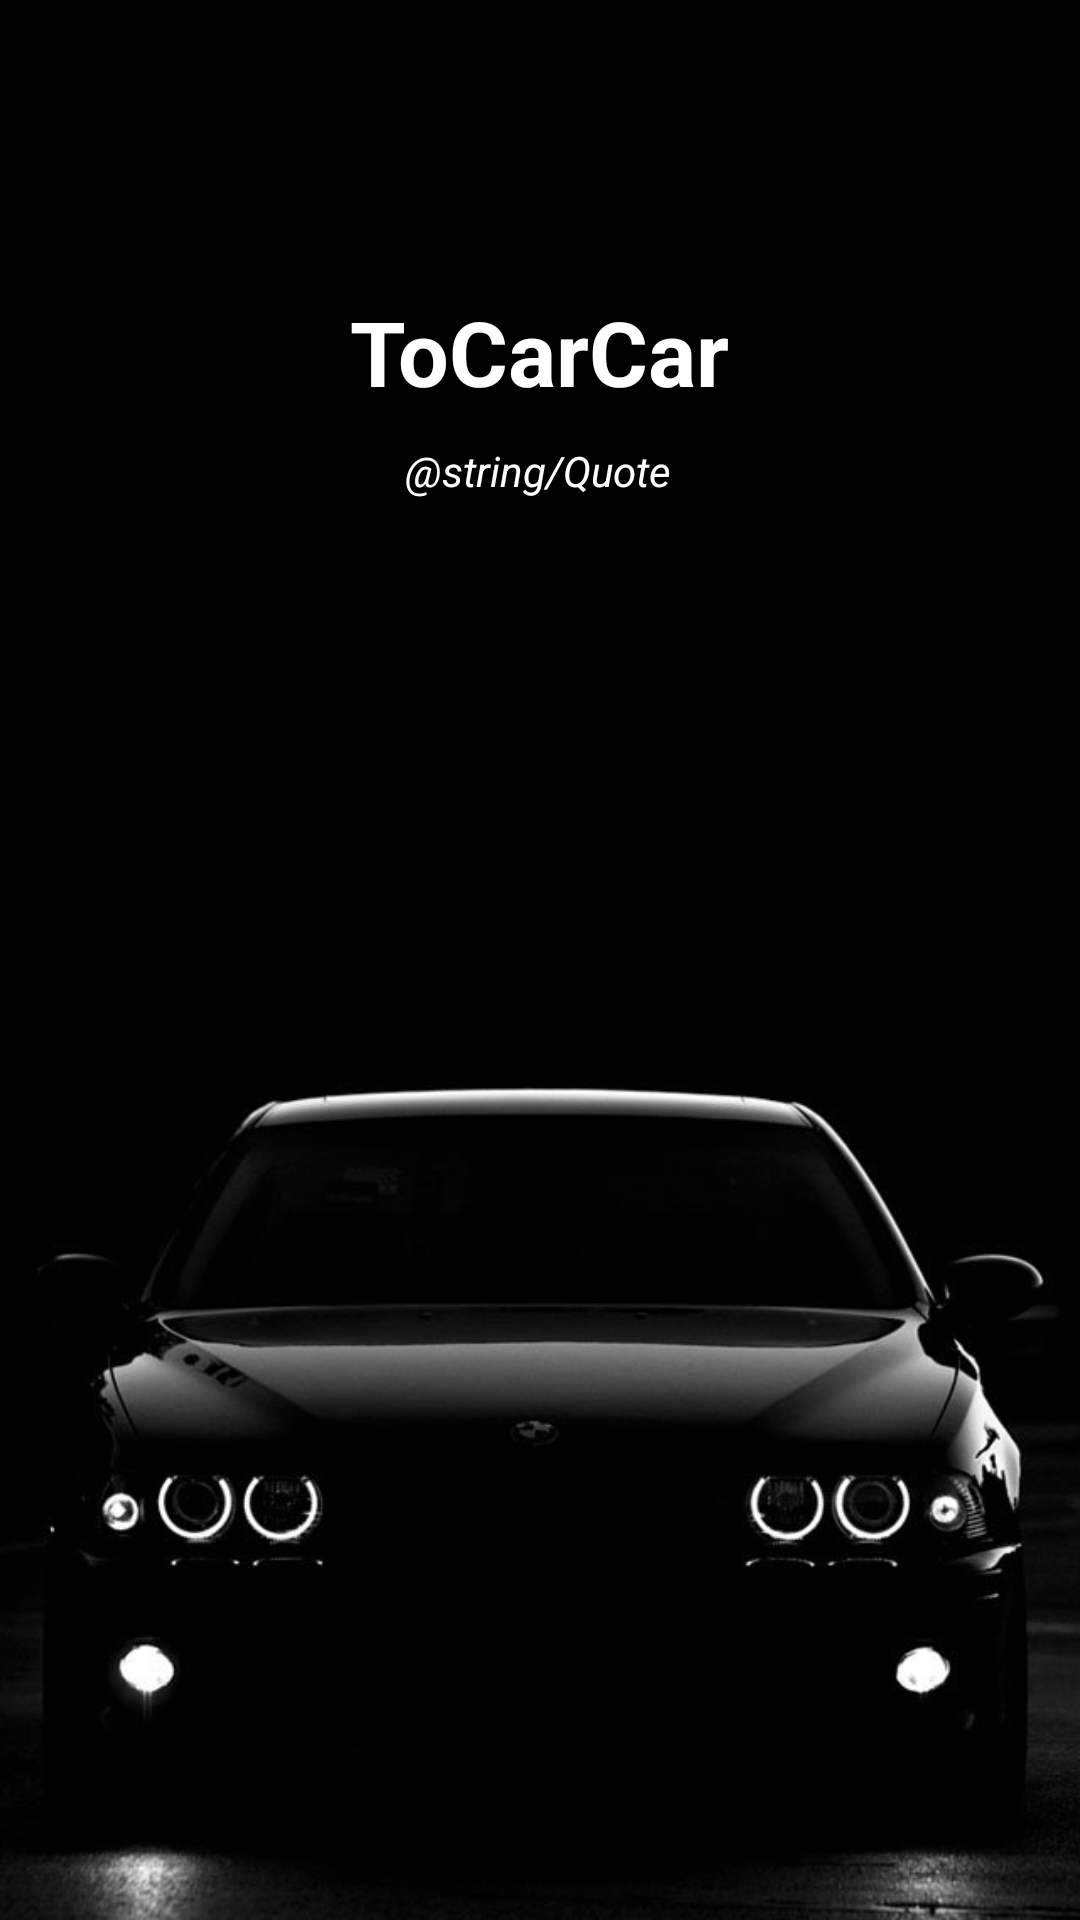

Reconstruct the res/layout file that produces this screen, plus the resources it refers to.
<!-- AndroidManifest.xml: application theme Theme.ToCarCar -->
<!-- res/layout/activity_flash_screen.xml -->
<?xml version="1.0" encoding="utf-8"?>
<androidx.constraintlayout.widget.ConstraintLayout xmlns:android="http://schemas.android.com/apk/res/android"
    xmlns:app="http://schemas.android.com/apk/res-auto"
    xmlns:tools="http://schemas.android.com/tools"
    android:layout_width="match_parent"
    android:layout_height="match_parent"
    android:background="@drawable/background"
    tools:context=".FlashScreenActivity">

    <TextView
        android:id="@+id/textView"
        android:layout_width="wrap_content"
        android:layout_height="wrap_content"
        android:text="@string/app_name"
        android:textColor="@color/white"
        android:textSize="30sp"
        android:textStyle="bold"
        app:layout_constraintBottom_toBottomOf="parent"
        app:layout_constraintEnd_toEndOf="parent"
        app:layout_constraintStart_toStartOf="parent"
        app:layout_constraintTop_toTopOf="parent"
        app:layout_constraintVertical_bias="0.162" />

    <TextView
        android:id="@+id/textView2"
        android:layout_width="wrap_content"
        android:layout_height="wrap_content"
        android:text="@string/Quote"
        android:textColor="@color/white"
        android:textStyle="italic"
        app:layout_constraintBottom_toBottomOf="parent"
        app:layout_constraintEnd_toEndOf="parent"
        app:layout_constraintHorizontal_bias="0.497"
        app:layout_constraintStart_toStartOf="parent"
        app:layout_constraintTop_toTopOf="parent"
        app:layout_constraintVertical_bias="0.237" />

    <ProgressBar
        android:id="@+id/progressBarFlashScreen"
        style="?android:attr/progressBarStyle"
        android:layout_width="wrap_content"
        android:layout_height="wrap_content"
        android:visibility="invisible"
        app:layout_constraintBottom_toBottomOf="parent"
        app:layout_constraintEnd_toEndOf="parent"
        app:layout_constraintHorizontal_bias="0.498"
        app:layout_constraintStart_toStartOf="parent"
        app:layout_constraintTop_toTopOf="parent"
        app:layout_constraintVertical_bias="0.351" />
</androidx.constraintlayout.widget.ConstraintLayout>
<!-- resources referenced by this layout -->
<resources>
  <!-- drawable background: jpg bitmap (drawable, 32698 bytes) -->
  <string name="app_name">ToCarCar</string>
  <style name="Theme.ToCarCar" parent="Theme.MaterialComponents.DayNight.DarkActionBar">
          
          <item name="colorPrimary">@color/purple_500</item>
          <item name="colorPrimaryVariant">@color/purple_700</item>
          <item name="colorOnPrimary">@color/white</item>
          
          <item name="colorSecondary">@color/teal_200</item>
          <item name="colorSecondaryVariant">@color/teal_700</item>
          <item name="colorOnSecondary">@color/black</item>
          
          <item name="android:statusBarColor" tools:targetApi="l">@color/black</item>
          
      </style>
  <!-- not gathered from this repository: default colours our renderer supplied (Android Studio template values) -->
  <color name="purple_500">#FF6200EE</color>
  <color name="purple_700">#FF3700B3</color>
  <color name="teal_200">#FF03DAC5</color>
  <color name="teal_700">#FF018786</color>
  <color name="black">#FF000000</color>
  <color name="white">#FFFFFFFF</color>
</resources>
